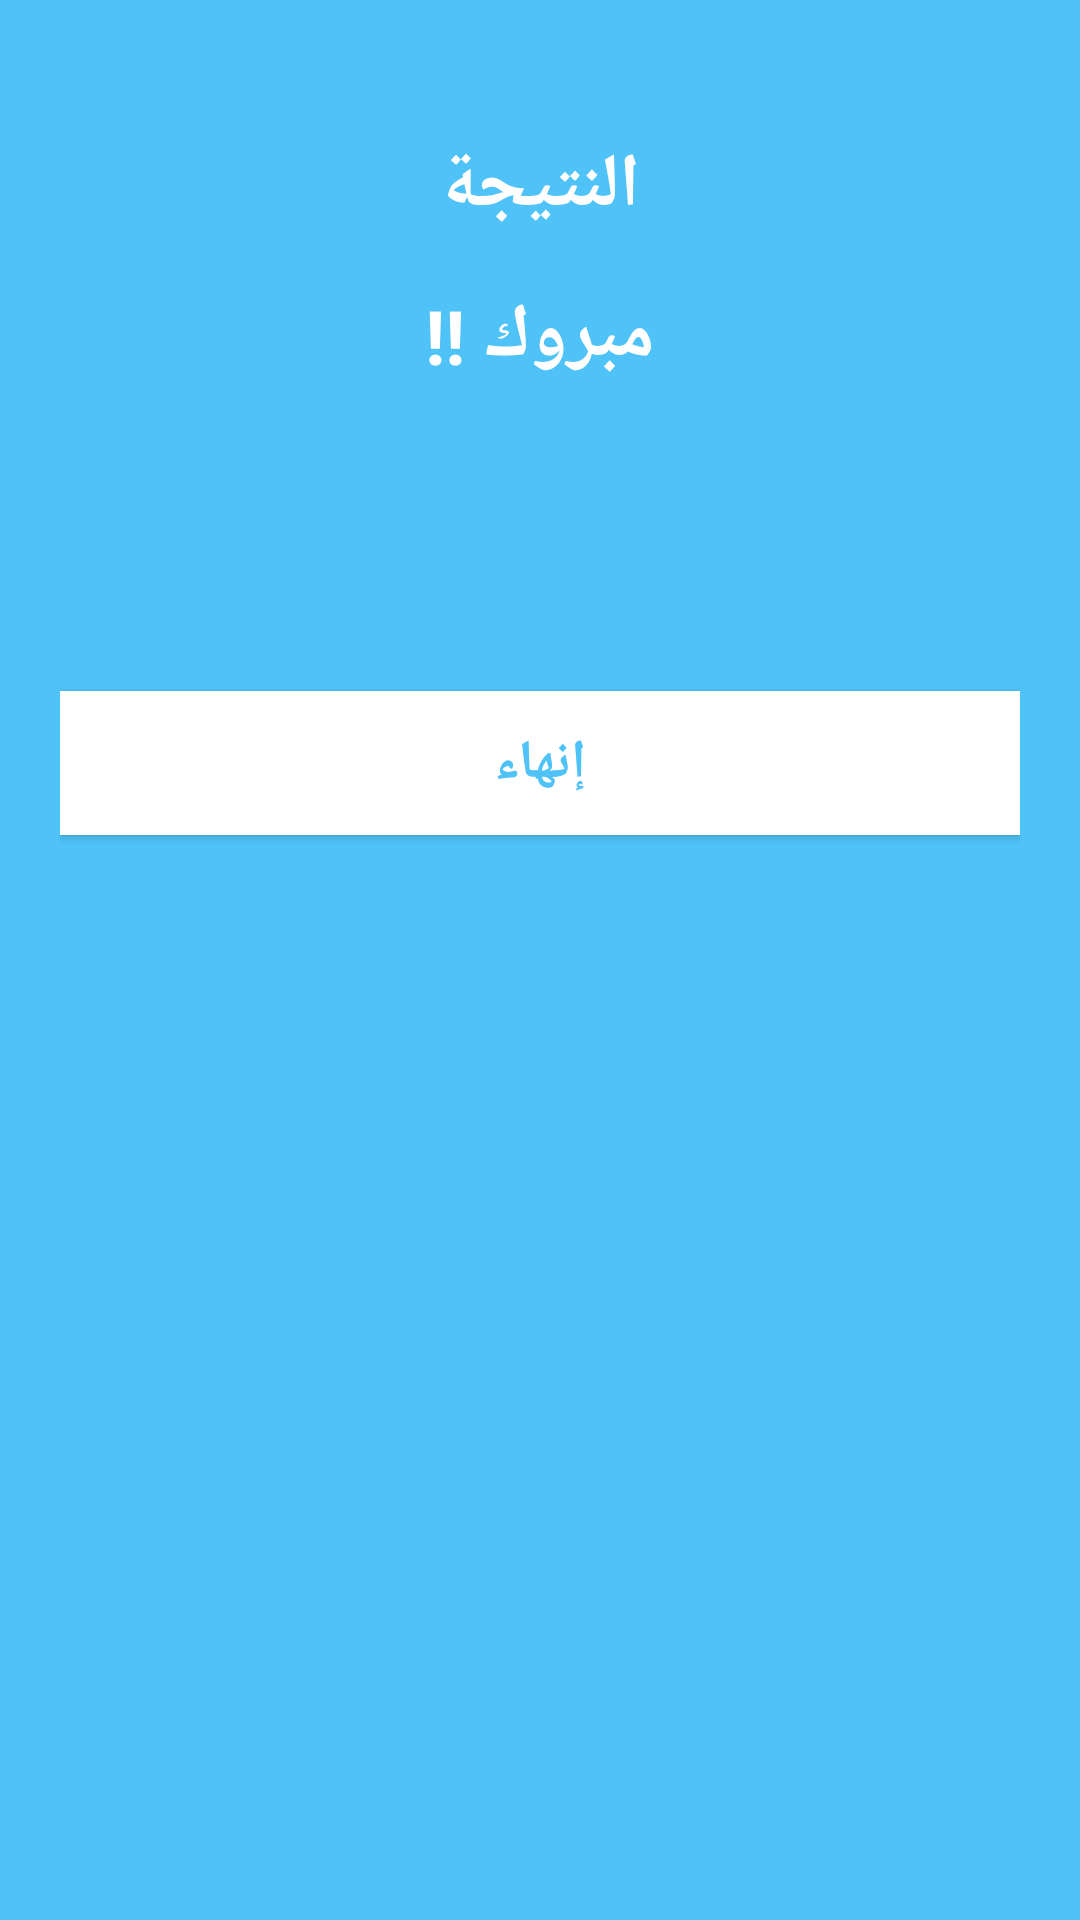

Android layout source for this screen:
<!-- AndroidManifest.xml: application theme AppTheme -->
<!-- res/layout/activity_result.xml -->
<?xml version="1.0" encoding="utf-8"?>
<LinearLayout xmlns:android="http://schemas.android.com/apk/res/android"
    xmlns:tools="http://schemas.android.com/tools"
    android:layout_width="match_parent"
    android:layout_height="match_parent"
    android:background="@color/colorPrimary"
    android:orientation="vertical"
    android:gravity="center_horizontal"
    android:padding="20dp"
    tools:context=".MainActivity">

    <TextView
        android:id="@+id/tv_result"
        android:layout_width="wrap_content"
        android:layout_height="wrap_content"
        android:layout_marginTop="25dp"
        android:text="النتيجة"
        android:textColor="@android:color/white"
        android:textSize="25sp"
        android:textStyle="bold" />


    <TextView
        android:id="@+id/tv_congratulations"
        android:layout_width="wrap_content"
        android:layout_height="wrap_content"
        android:layout_marginTop="16dp"
        android:text="مبروك !!"
        android:textColor="@android:color/white"
        android:textSize="25sp"
        android:textStyle="bold"/>

    <TextView
        android:id="@+id/tv_name"
        android:layout_width="wrap_content"
        android:layout_height="wrap_content"
        android:layout_marginTop="25dp"
        android:textColor="@android:color/white"
        android:textSize="22sp"
        android:textStyle="bold"
        tools:text="Username" />

    <TextView
        android:id="@+id/tv_score"
        android:layout_width="wrap_content"
        android:layout_height="wrap_content"
        android:layout_marginTop="10dp"
        android:textColor="@android:color/black"
        android:textStyle="bold"
        android:textSize="20sp"
        tools:text="نتيجتك 9 من 10" />

    <Button
        android:id="@+id/btn_finish"
        android:layout_width="match_parent"
        android:layout_height="wrap_content"
        android:layout_marginTop="10dp"
        android:background="@android:color/white"
        android:text="إنهاء"
        android:textColor="@color/colorPrimary"
        android:textSize="18sp"
        android:textStyle="bold" />
</LinearLayout>
<!-- resources referenced by this layout -->
<resources>
  <color name="colorPrimary">#4fc3f7</color>
  <style name="AppTheme" parent="Theme.AppCompat.Light.DarkActionBar">
          
          <item name="colorPrimary">@color/colorPrimary</item>
          <item name="colorPrimaryDark">@color/colorPrimaryDark</item>
          <item name="colorAccent">@color/colorAccent</item>
      </style>
  <color name="colorPrimaryDark">#01579b</color>
  <color name="colorAccent">#4fc3f7</color>
</resources>
